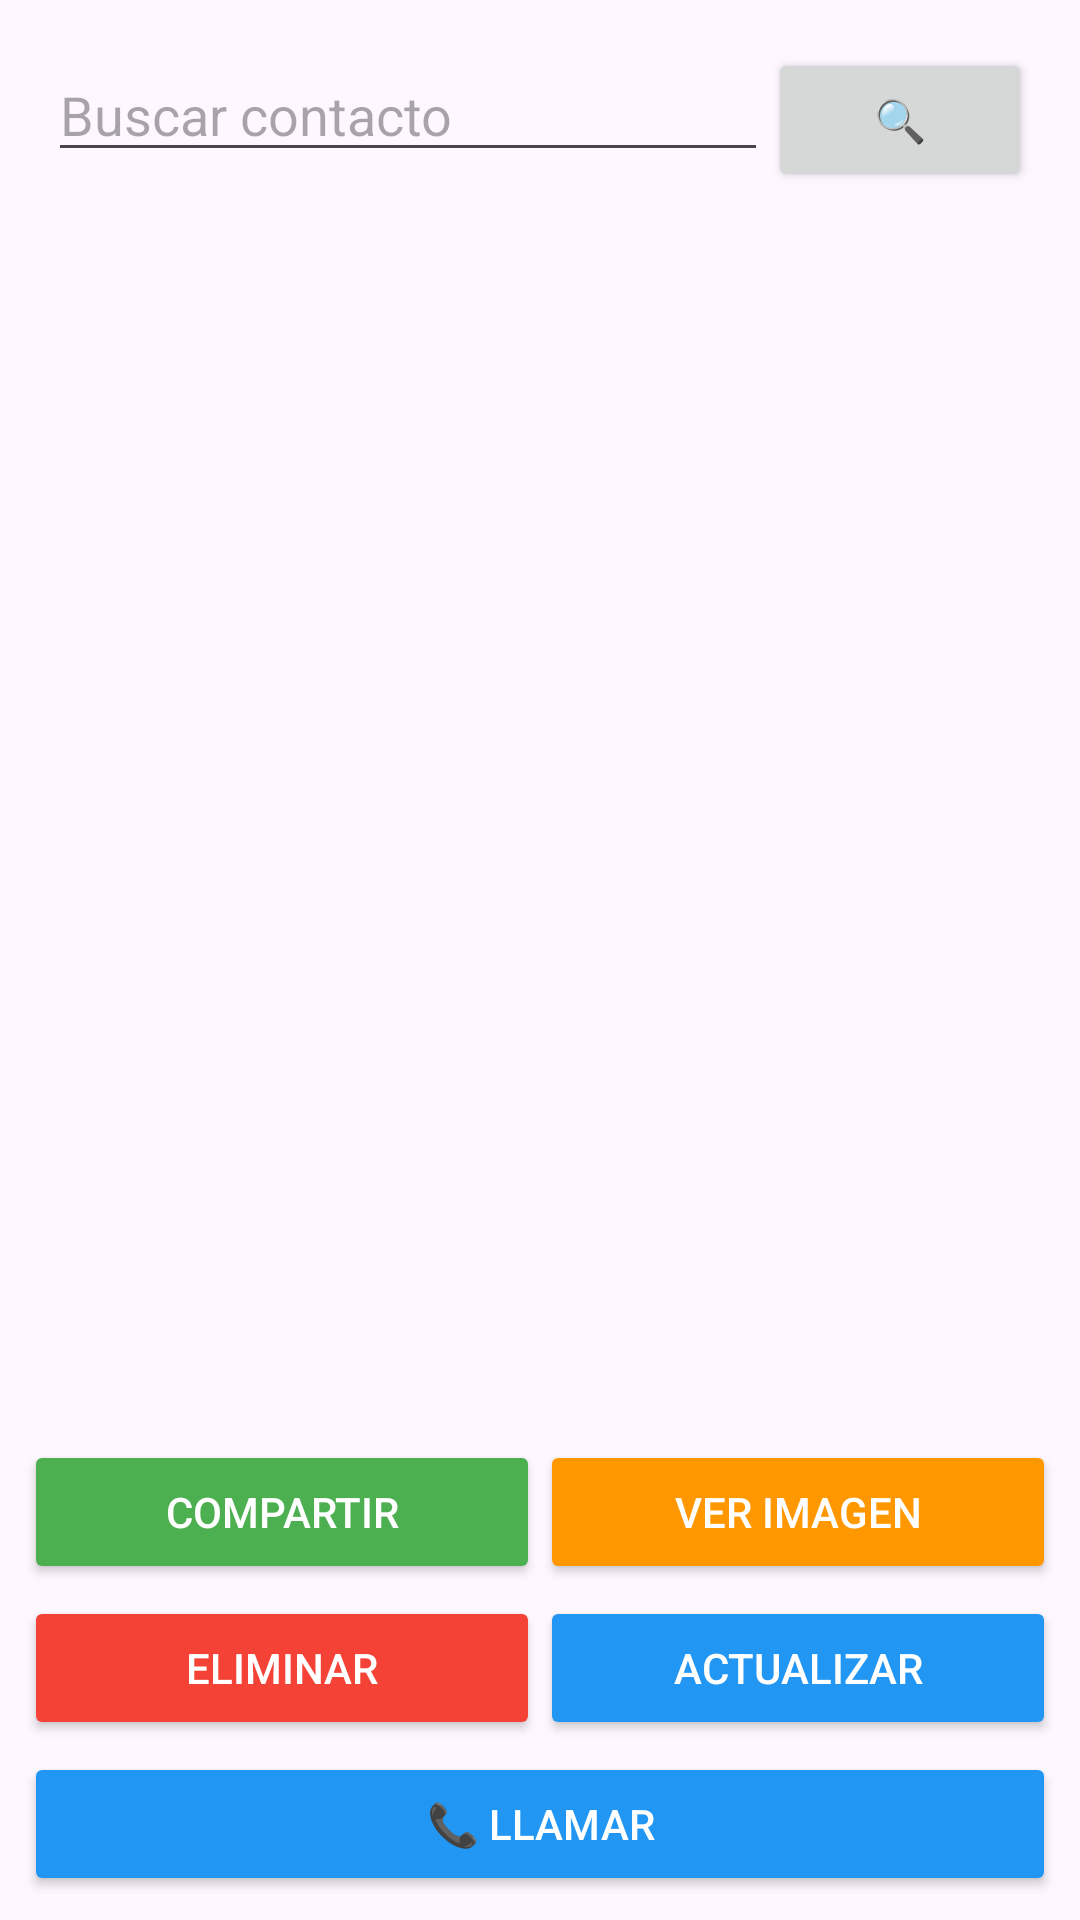

This screen was rendered from an Android layout file. Write that file and the resources it references.
<!-- AndroidManifest.xml: application theme Theme.PM01Examen18 -->
<!-- res/layout/activity_contactos.xml -->
<?xml version="1.0" encoding="utf-8"?>

<LinearLayout xmlns:android="http://schemas.android.com/apk/res/android"
    android:layout_width="match_parent"
    android:layout_height="match_parent"
    android:orientation="vertical"
    android:padding="8dp">

    <LinearLayout
        android:layout_width="match_parent"
        android:layout_height="wrap_content"
        android:orientation="horizontal"
        android:padding="8dp">

        <EditText
            android:id="@+id/etBuscar"
            android:layout_width="0dp"
            android:layout_height="wrap_content"
            android:layout_weight="1"
            android:hint="Buscar contacto"
            android:inputType="textPersonName"/>

        <Button
            android:id="@+id/btnBuscar"
            android:layout_width="wrap_content"
            android:layout_height="wrap_content"
            android:text="🔍"/>
    </LinearLayout>

    <ListView
        android:id="@+id/listaContactos"
        android:layout_width="match_parent"
        android:layout_height="0dp"
        android:layout_weight="1"/>

    <LinearLayout
        android:layout_width="match_parent"
        android:layout_height="wrap_content"
        android:orientation="vertical"
        android:layout_marginTop="8dp">

        <LinearLayout
            android:layout_width="match_parent"
            android:layout_height="wrap_content"
            android:orientation="horizontal">

            <Button
                android:id="@+id/btnCompartir"
                android:layout_width="0dp"
                android:layout_height="wrap_content"
                android:layout_weight="1"
                android:text="Compartir"
                android:backgroundTint="#4CAF50"
                android:textColor="#FFFFFF"/>

            <Button
                android:id="@+id/btnVerImagen"
                android:layout_width="0dp"
                android:layout_height="wrap_content"
                android:layout_weight="1"
                android:text="Ver Imagen"
                android:backgroundTint="#FF9800"
                android:textColor="#FFFFFF"/>
        </LinearLayout>

        <LinearLayout
            android:layout_width="match_parent"
            android:layout_height="wrap_content"
            android:orientation="horizontal"
            android:layout_marginTop="4dp">

            <Button
                android:id="@+id/btnEliminar"
                android:layout_width="0dp"
                android:layout_height="wrap_content"
                android:layout_weight="1"
                android:text="Eliminar"
                android:backgroundTint="#F44336"
                android:textColor="#FFFFFF"/>

            <Button
                android:id="@+id/btnActualizar"
                android:layout_width="0dp"
                android:layout_height="wrap_content"
                android:layout_weight="1"
                android:text="Actualizar"
                android:backgroundTint="#2196F3"
                android:textColor="#FFFFFF"/>
        </LinearLayout>

        <Button
            android:id="@+id/btnLlamar"
            android:layout_width="match_parent"
            android:layout_height="wrap_content"
            android:text="📞 Llamar"
            android:backgroundTint="#2196F3"
            android:textColor="#FFFFFF"
            android:layout_marginTop="4dp"/>
    </LinearLayout>
</LinearLayout>
<!-- resources referenced by this layout -->
<resources>
  <style name="Theme.PM01Examen18" parent="Base.Theme.PM01Examen18" />
  <style name="Base.Theme.PM01Examen18" parent="Theme.Material3.DayNight.NoActionBar">
          
          
      </style>
</resources>
